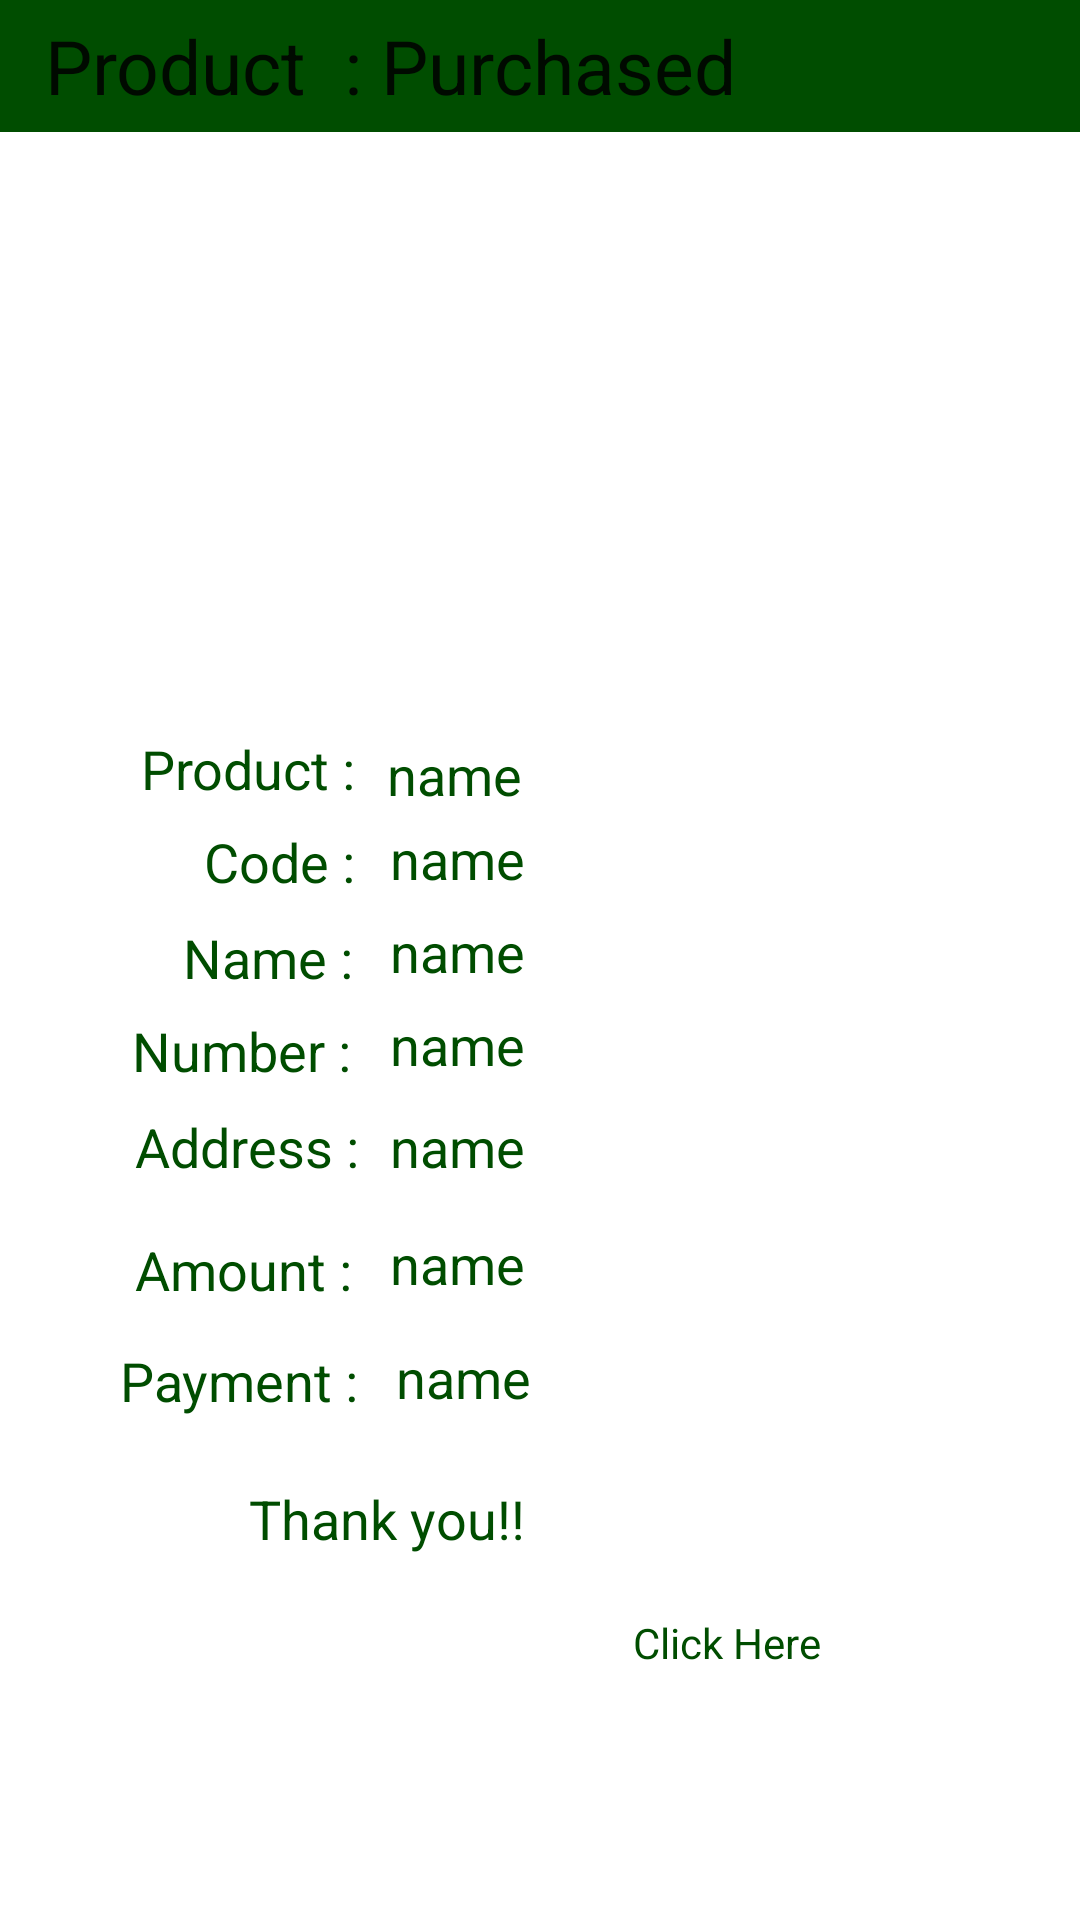

The Android layout XML behind this screen, and the referenced resources:
<!-- AndroidManifest.xml: fallback theme Theme.MaterialComponents.DayNight.NoActionBar -->
<!-- res/layout/final_list.xml -->
<?xml version="1.0" encoding="utf-8"?>
<ScrollView xmlns:android="http://schemas.android.com/apk/res/android"
    android:layout_width="match_parent"
    android:layout_height="match_parent"
    android:orientation="vertical" 
    android:background="#FFFFFF">

   <AbsoluteLayout 
       android:layout_width="match_parent"
    android:layout_height="match_parent"
    android:orientation="vertical" 
    android:background="#FFFFFF">
 
    <LinearLayout
        android:id="@+id/linearLayout1"
        android:layout_width="fill_parent"
        android:layout_height="44dp"
        android:background="#004d00"
        android:orientation="horizontal" >

        <TextView
            android:id="@+id/textView1"
            android:layout_width="wrap_content"
            android:layout_height="wrap_content"
            android:text="Product  : Purchased"
            android:paddingTop="5dp"
            android:paddingLeft="15dp"
            android:textAppearance="?android:attr/textAppearanceLarge"
            android:textSize="25dp" />

       
</LinearLayout>

    <ImageView
        android:id="@+id/imageView1"
        android:layout_width="136dp"
        android:layout_height="136dp"
        android:layout_x="90dp"
        android:layout_y="70dp"
        android:src="@drawable/ic_launcher" />

    <TextView
        android:id="@+id/textView2"
        android:layout_width="wrap_content"
        android:layout_height="wrap_content"
        android:layout_x="47dp"
        android:layout_y="244dp"
        android:text="Product : "
        android:textAppearance="?android:attr/textAppearanceMedium"
        android:textColor="@color/green" />

    <TextView
        android:id="@+id/textView3"
        android:layout_width="wrap_content"
        android:layout_height="wrap_content"
        android:layout_x="68dp"
        android:layout_y="275dp"
        android:text="Code :"
        android:textAppearance="?android:attr/textAppearanceMedium"
        android:textColor="@color/green" />

    <TextView
        android:id="@+id/TextView01"
        android:layout_width="wrap_content"
        android:layout_height="wrap_content"
        android:layout_x="61dp"
        android:layout_y="307dp"
        android:text="Name :"
        android:textAppearance="?android:attr/textAppearanceMedium"
        android:textColor="@color/green" />

    <TextView
        android:id="@+id/TextView03"
        android:layout_width="wrap_content"
        android:layout_height="wrap_content"
        android:layout_x="45dp"
        android:layout_y="370dp"
        android:text="Address :"
        android:textAppearance="?android:attr/textAppearanceMedium"
        android:textColor="@color/green" />

    <TextView
        android:id="@+id/TextView02"
        android:layout_width="wrap_content"
        android:layout_height="wrap_content"
        android:layout_x="44dp"
        android:layout_y="338dp"
        android:text="Number :"
        android:textAppearance="?android:attr/textAppearanceMedium"
        android:textColor="@color/green" />

    <TextView
        android:id="@+id/TextView04"
        android:layout_width="wrap_content"
        android:layout_height="wrap_content"
        android:layout_x="45dp"
        android:layout_y="411dp"
        android:text="Amount :"
        android:textAppearance="?android:attr/textAppearanceMedium"
        android:textColor="@color/green" />

    <TextView
        android:id="@+id/TextView06"
        android:layout_width="wrap_content"
        android:layout_height="wrap_content"
        android:layout_x="40dp"
        android:layout_y="448dp"
        android:text="Payment :"
        android:textAppearance="?android:attr/textAppearanceMedium"
        android:textColor="@color/green" />

    <TextView
        android:id="@+id/textView4"
        android:layout_width="wrap_content"
        android:layout_height="wrap_content"
        android:layout_x="83dp"
        android:layout_y="494dp"
        android:text="Thank you!!"
        android:textAppearance="?android:attr/textAppearanceMedium"
        android:textColor="@color/green" />

    <TextView
        android:id="@+id/textView5"
        android:layout_width="wrap_content"
        android:layout_height="wrap_content"
        android:layout_x="211dp"
        android:layout_y="538dp"
        android:text="Click Here"
        android:textColor="@color/green"
        android:textAppearance="?android:attr/textAppearanceSmall" />

    <TextView
        android:id="@+id/TextView07"
        android:layout_width="wrap_content"
        android:layout_height="wrap_content"
        android:layout_x="130dp"
        android:layout_y="274dp"
        android:text="name  "
        android:textAppearance="?android:attr/textAppearanceMedium"
        android:textColor="@color/green" />

    <TextView
        android:id="@+id/TextView08"
        android:layout_width="wrap_content"
        android:layout_height="wrap_content"
        android:layout_x="130dp"
        android:layout_y="305dp"
        android:text="name  "
        android:textAppearance="?android:attr/textAppearanceMedium"
        android:textColor="@color/green" />

    <TextView
        android:id="@+id/TextView05"
        android:layout_width="wrap_content"
        android:layout_height="wrap_content"
        android:layout_x="129dp"
        android:layout_y="246dp"
        android:text="name  "
        android:textAppearance="?android:attr/textAppearanceMedium"
        android:textColor="@color/green" />

    <TextView
        android:id="@+id/TextView09"
        android:layout_width="wrap_content"
        android:layout_height="wrap_content"
        android:layout_x="130dp"
        android:layout_y="336dp"
        android:text="name  "
        android:textAppearance="?android:attr/textAppearanceMedium"
        android:textColor="@color/green" />

    <TextView
        android:id="@+id/TextView10"
        android:layout_width="wrap_content"
        android:layout_height="wrap_content"
        android:layout_x="130dp"
        android:layout_y="370dp"
        android:text="name  "
        android:textAppearance="?android:attr/textAppearanceMedium"
        android:textColor="@color/green" />

    <TextView
        android:id="@+id/TextView11"
        android:layout_width="wrap_content"
        android:layout_height="wrap_content"
        android:layout_x="130dp"
        android:layout_y="409dp"
        android:text="name  "
        android:textAppearance="?android:attr/textAppearanceMedium"
        android:textColor="@color/green" />

    <TextView
        android:id="@+id/TextView12"
        android:layout_width="wrap_content"
        android:layout_height="wrap_content"
        android:layout_x="132dp"
        android:layout_y="447dp"
        android:text="name  "
        android:textAppearance="?android:attr/textAppearanceMedium"
        android:textColor="@color/green" />

</AbsoluteLayout>
</ScrollView>
<!-- resources referenced by this layout -->
<resources>
  <color name="green">#004d00</color>
</resources>
